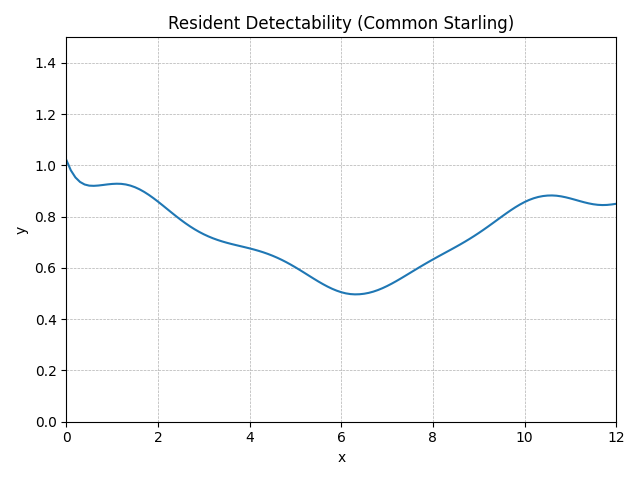

Values plotted in this chart, from the file beside it:
method, step, t, y, step_size, difference, tolerance
RungeKutta4, 0, 0.0, 1.022, 0.1, 0, 0.01
RungeKutta4, 1, 0.1, 0.9809, 0.1, 0, 0.01
RungeKutta4, 2, 0.2, 0.9532, 0.1, 0, 0.01
RungeKutta4, 3, 0.3, 0.9357, 0.1, 0, 0.01
RungeKutta4, 4, 0.4, 0.9258, 0.1, 0, 0.01
RungeKutta4, 5, 0.5, 0.9213, 0.1, 0, 0.01
RungeKutta4, 6, 0.6, 0.9205, 0.1, 0, 0.01
RungeKutta4, 7, 0.7, 0.9217, 0.1, 0, 0.01
RungeKutta4, 8, 0.8, 0.9238, 0.1, 0, 0.01
RungeKutta4, 9, 0.9, 0.9261, 0.1, 0, 0.01
RungeKutta4, 10, 1.0, 0.9279, 0.1, 0, 0.01
RungeKutta4, 11, 1.1, 0.9288, 0.1, 0, 0.01
RungeKutta4, 12, 1.2, 0.9282, 0.1, 0, 0.01
RungeKutta4, 13, 1.3, 0.9258, 0.1, 0, 0.01
RungeKutta4, 14, 1.4, 0.9214, 0.1, 0, 0.01
RungeKutta4, 15, 1.5, 0.915, 0.1, 0, 0.01
RungeKutta4, 16, 1.6, 0.9068, 0.1, 0, 0.01
RungeKutta4, 17, 1.7, 0.8968, 0.1, 0, 0.01
RungeKutta4, 18, 1.8, 0.8854, 0.1, 0, 0.01
RungeKutta4, 19, 1.9, 0.8727, 0.1, 0, 0.01
RungeKutta4, 20, 2.0, 0.859, 0.1, 0, 0.01
RungeKutta4, 21, 2.1, 0.8448, 0.1, 0, 0.01
RungeKutta4, 22, 2.2, 0.8303, 0.1, 0, 0.01
RungeKutta4, 23, 2.3, 0.8157, 0.1, 0, 0.01
RungeKutta4, 24, 2.4, 0.8015, 0.1, 0, 0.01
RungeKutta4, 25, 2.5, 0.7877, 0.1, 0, 0.01
RungeKutta4, 26, 2.6, 0.7746, 0.1, 0, 0.01
RungeKutta4, 27, 2.7, 0.7624, 0.1, 0, 0.01
RungeKutta4, 28, 2.8, 0.7511, 0.1, 0, 0.01
RungeKutta4, 29, 2.9, 0.7408, 0.1, 0, 0.01
RungeKutta4, 30, 3.0, 0.7315, 0.1, 0, 0.01
RungeKutta4, 31, 3.1, 0.7232, 0.1, 0, 0.01
RungeKutta4, 32, 3.2, 0.7159, 0.1, 0, 0.01
RungeKutta4, 33, 3.3, 0.7094, 0.1, 0, 0.01
RungeKutta4, 34, 3.4, 0.7036, 0.1, 0, 0.01
RungeKutta4, 35, 3.5, 0.6985, 0.1, 0, 0.01
RungeKutta4, 36, 3.6, 0.6938, 0.1, 0, 0.01
RungeKutta4, 37, 3.7, 0.6893, 0.1, 0, 0.01
RungeKutta4, 38, 3.8, 0.6851, 0.1, 0, 0.01
RungeKutta4, 39, 3.9, 0.6808, 0.1, 0, 0.01
RungeKutta4, 40, 4.0, 0.6764, 0.1, 0, 0.01
RungeKutta4, 41, 4.1, 0.6718, 0.1, 0, 0.01
RungeKutta4, 42, 4.2, 0.6666, 0.1, 0, 0.01
RungeKutta4, 43, 4.3, 0.661, 0.1, 0, 0.01
RungeKutta4, 44, 4.4, 0.6548, 0.1, 0, 0.01
RungeKutta4, 45, 4.5, 0.6478, 0.1, 0, 0.01
RungeKutta4, 46, 4.6, 0.6402, 0.1, 0, 0.01
RungeKutta4, 47, 4.7, 0.6318, 0.1, 0, 0.01
RungeKutta4, 48, 4.8, 0.6227, 0.1, 0, 0.01
RungeKutta4, 49, 4.9, 0.6129, 0.1, 0, 0.01
RungeKutta4, 50, 5.0, 0.6025, 0.1, 0, 0.01
RungeKutta4, 51, 5.1, 0.5917, 0.1, 0, 0.01
RungeKutta4, 52, 5.2, 0.5806, 0.1, 0, 0.01
RungeKutta4, 53, 5.3, 0.5694, 0.1, 0, 0.01
RungeKutta4, 54, 5.4, 0.5582, 0.1, 0, 0.01
RungeKutta4, 55, 5.5, 0.5474, 0.1, 0, 0.01
RungeKutta4, 56, 5.6, 0.537, 0.1, 0, 0.01
RungeKutta4, 57, 5.7, 0.5275, 0.1, 0, 0.01
RungeKutta4, 58, 5.8, 0.5189, 0.1, 0, 0.01
RungeKutta4, 59, 5.9, 0.5115, 0.1, 0, 0.01
... 62 more rows
